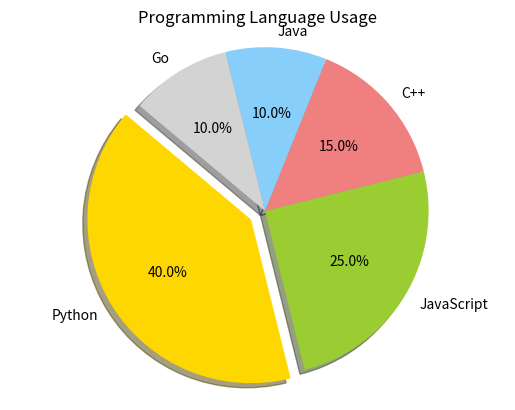

Python code for this plot:
import matplotlib.pyplot as plt


labels = ['Python', 'JavaScript', 'C++', 'Java', 'Go']
sizes = [40, 25, 15, 10, 10] # sum of the slices are equal 100%

colors = ['gold', 'yellowgreen', 'lightcoral', 'lightskyblue', 'lightgrey']
explode = (0.1, 0, 0, 0, 0)  # Explode the 1st slice

plt.pie(sizes, explode=explode, labels=labels, colors=colors,
        autopct='%1.1f%%', shadow=True, startangle=140)

plt.title('Programming Language Usage')
plt.axis('equal')  # Equal aspect ratio ensures that pie is drawn as a circle.

plt.show()